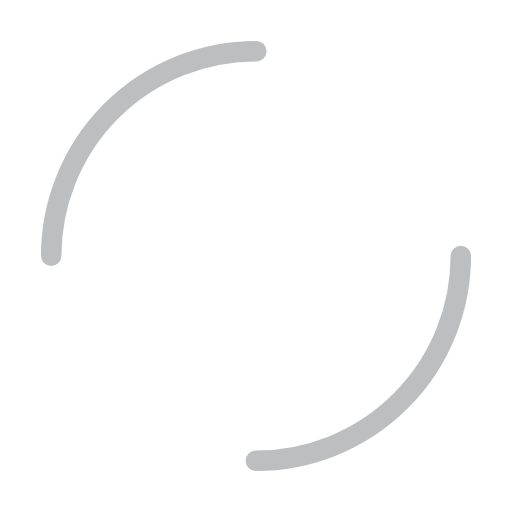
t = 0.00 s
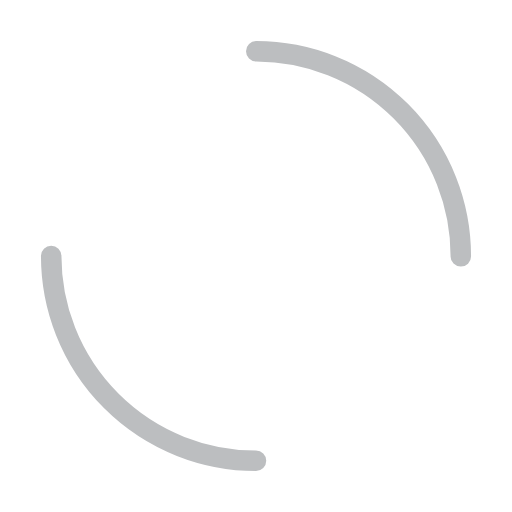
t = 0.25 s
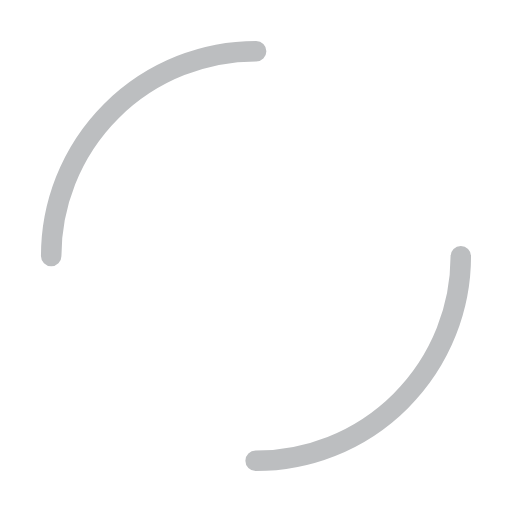
t = 0.50 s
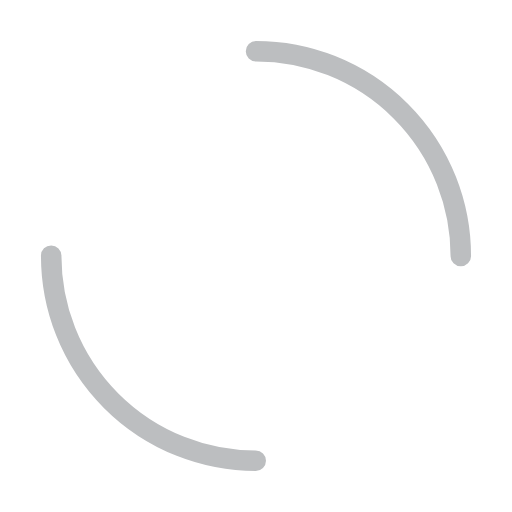
t = 0.75 s

The animated SVG that drew these frames (rendered in a browser with its animation timeline set to each time). Animation: 1 SMIL element (animateTransform=1); one cycle of 1.00 s, repeats indefinitely.

<svg xmlns="http://www.w3.org/2000/svg" viewBox="0 0 100 100" preserveAspectRatio="xMidYMid" class="lds-dual-ring" style="background: none;">
    <circle cx="50" cy="50" ng-attr-r="{{config.radius}}" ng-attr-stroke-width="{{config.width}}" ng-attr-stroke="{{config.stroke}}" ng-attr-stroke-dasharray="{{config.dasharray}}" fill="none" stroke-linecap="round" r="40" stroke-width="4" stroke="#BCBEC0" stroke-dasharray="62.83185307179586 62.83185307179586" transform="rotate(336 50 50)">
      <animateTransform attributeName="transform" type="rotate" calcMode="linear" values="0 50 50;360 50 50" keyTimes="0;1" dur="1s" begin="0s" repeatCount="indefinite"></animateTransform>
    </circle>
  </svg>
